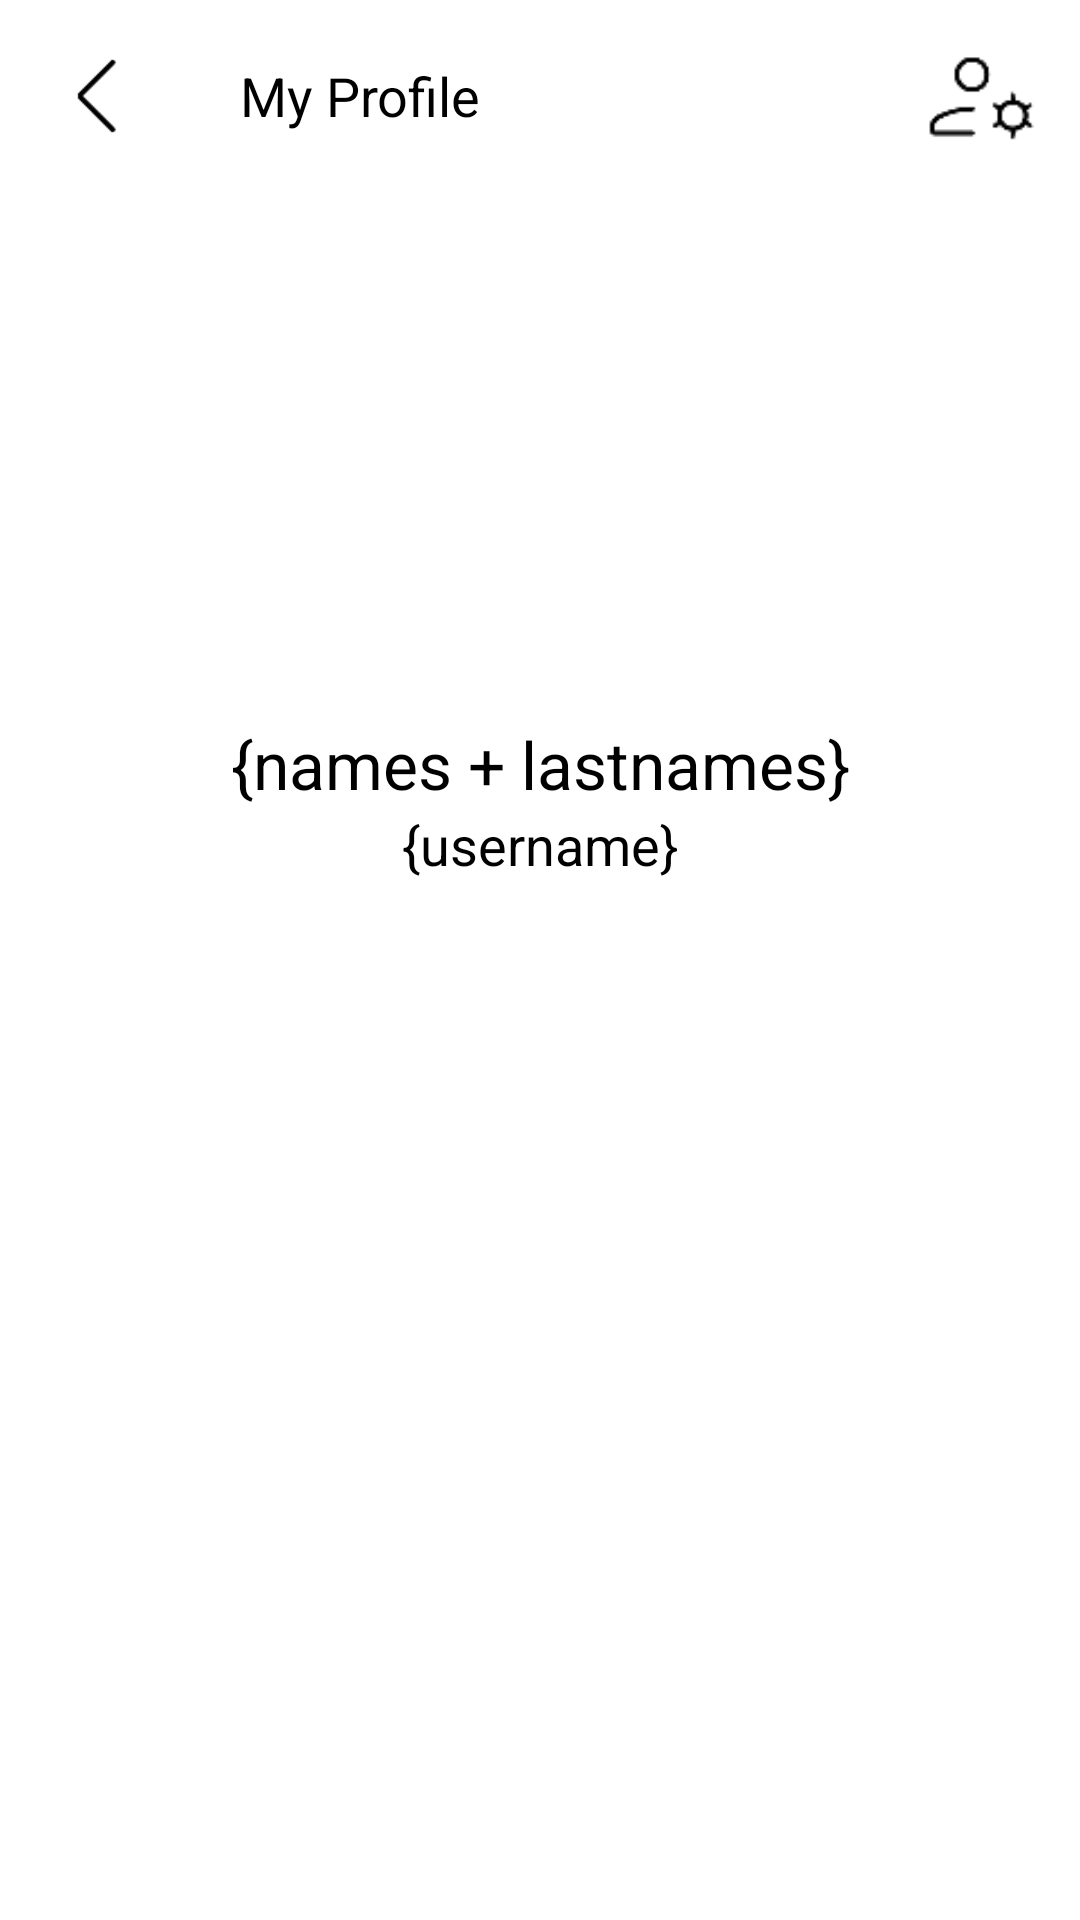

Here is an Android app screen rendered from its layout file. Give the layout XML and the strings, colors and styles it references.
<!-- AndroidManifest.xml: application theme Theme.AndroidMVVMTemplate -->
<!-- res/layout/fragment_my_profile.xml -->
<?xml version="1.0" encoding="utf-8"?>
<androidx.constraintlayout.widget.ConstraintLayout
    xmlns:android="http://schemas.android.com/apk/res/android"
    xmlns:app="http://schemas.android.com/apk/res-auto"
    xmlns:tools="http://schemas.android.com/tools"
    android:id="@+id/main"
    android:layout_width="match_parent"
    android:layout_height="match_parent"
    tools:context=".ui.menu.MenuActivity">

    <com.google.android.material.appbar.MaterialToolbar
        android:id="@+id/toolbar"
        android:layout_width="match_parent"
        android:layout_height="?attr/actionBarSize"
        android:background="@color/white"
        app:contentInsetStart="0dp"
        app:layout_constraintTop_toTopOf="@+id/main">

        <com.google.android.material.button.MaterialButton
            android:id="@+id/btnReturn"
            android:layout_width="?attr/actionBarSize"
            android:layout_height="?attr/actionBarSize"
            android:layout_marginEnd="16dp"
            android:insetTop="0dp"
            android:insetBottom="0dp"
            android:insetLeft="0dp"
            android:insetRight="0dp"
            android:backgroundTint="@android:color/transparent"
            app:icon="@drawable/arrow_back_ios_new"
            app:iconGravity="textStart"
            app:iconPadding="0dp"
            app:iconTint="@color/black"
            app:iconSize="32dp"
            app:cornerRadius="0dp" />

        <com.google.android.material.textview.MaterialTextView
            android:layout_width="wrap_content"
            android:layout_height="wrap_content"
            android:text="@string/txt_my_profile_title"
            android:textSize="18sp"
            android:textColor="@color/black" />

        <com.google.android.material.button.MaterialButton
            android:id="@+id/btnManageAccount"
            android:layout_width="?attr/actionBarSize"
            android:layout_height="?attr/actionBarSize"
            android:layout_gravity="end"
            android:insetTop="0dp"
            android:insetBottom="0dp"
            android:insetLeft="0dp"
            android:insetRight="0dp"
            android:backgroundTint="@android:color/transparent"
            app:icon="@drawable/manage_accounts"
            app:iconGravity="textStart"
            app:iconPadding="0dp"
            app:iconTint="@color/black"
            app:iconSize="48dp"
            app:cornerRadius="0dp" />

    </com.google.android.material.appbar.MaterialToolbar>

    <ScrollView
        android:id="@+id/scrollView"
        android:layout_width="match_parent"
        android:layout_height="0dp"
        android:background="@color/white"
        app:layout_constraintTop_toBottomOf="@id/toolbar"
        app:layout_constraintBottom_toBottomOf="@id/main">
        <LinearLayout
            android:id="@+id/container"
            android:layout_width="match_parent"
            android:layout_height="wrap_content"
            android:orientation="vertical"
            android:padding="32dp">

            <ImageView
                android:layout_width="128dp"
                android:layout_height="128dp"
                android:layout_gravity="top|center_horizontal"
                android:src="@drawable/ic_launcher_foreground" />

            <LinearLayout
                android:layout_width="match_parent"
                android:layout_height="wrap_content"
                android:layout_marginTop="16dp"
                android:orientation="vertical">

                <com.google.android.material.textview.MaterialTextView
                    android:layout_width="match_parent"
                    android:layout_height="wrap_content"
                    android:text="{names + lastnames}"
                    android:textSize="22sp"
                    android:textColor="@color/black"
                    android:gravity="center" />

                <com.google.android.material.textview.MaterialTextView
                    android:layout_width="match_parent"
                    android:layout_height="wrap_content"
                    android:text="{username}"
                    android:textSize="18sp"
                    android:textColor="@color/black"
                    android:gravity="center" />

            </LinearLayout>

            <androidx.recyclerview.widget.RecyclerView
                android:id="@+id/rvUserPosts"
                android:layout_width="match_parent"
                android:layout_height="wrap_content"
                android:layout_marginTop="32dp" />

        </LinearLayout>
    </ScrollView>

</androidx.constraintlayout.widget.ConstraintLayout>
<!-- resources referenced by this layout -->
<resources>
  <!-- drawable arrow_back_ios_new: png bitmap (drawable, 530 bytes) -->
  <!-- drawable manage_accounts: png bitmap (drawable, 1145 bytes) -->
  <string name="txt_my_profile_title">My Profile</string>
  <style name="Theme.AndroidMVVMTemplate" parent="Base.Theme.Androidmvvmtemplate" />
  <style name="Base.Theme.Androidmvvmtemplate" parent="Theme.Material3.DayNight.NoActionBar">
          
          
      </style>
  <!-- not gathered from this repository: default colours our renderer supplied (Android Studio template values) -->
  <color name="black">#FF000000</color>
  <color name="white">#FFFFFFFF</color>
</resources>
